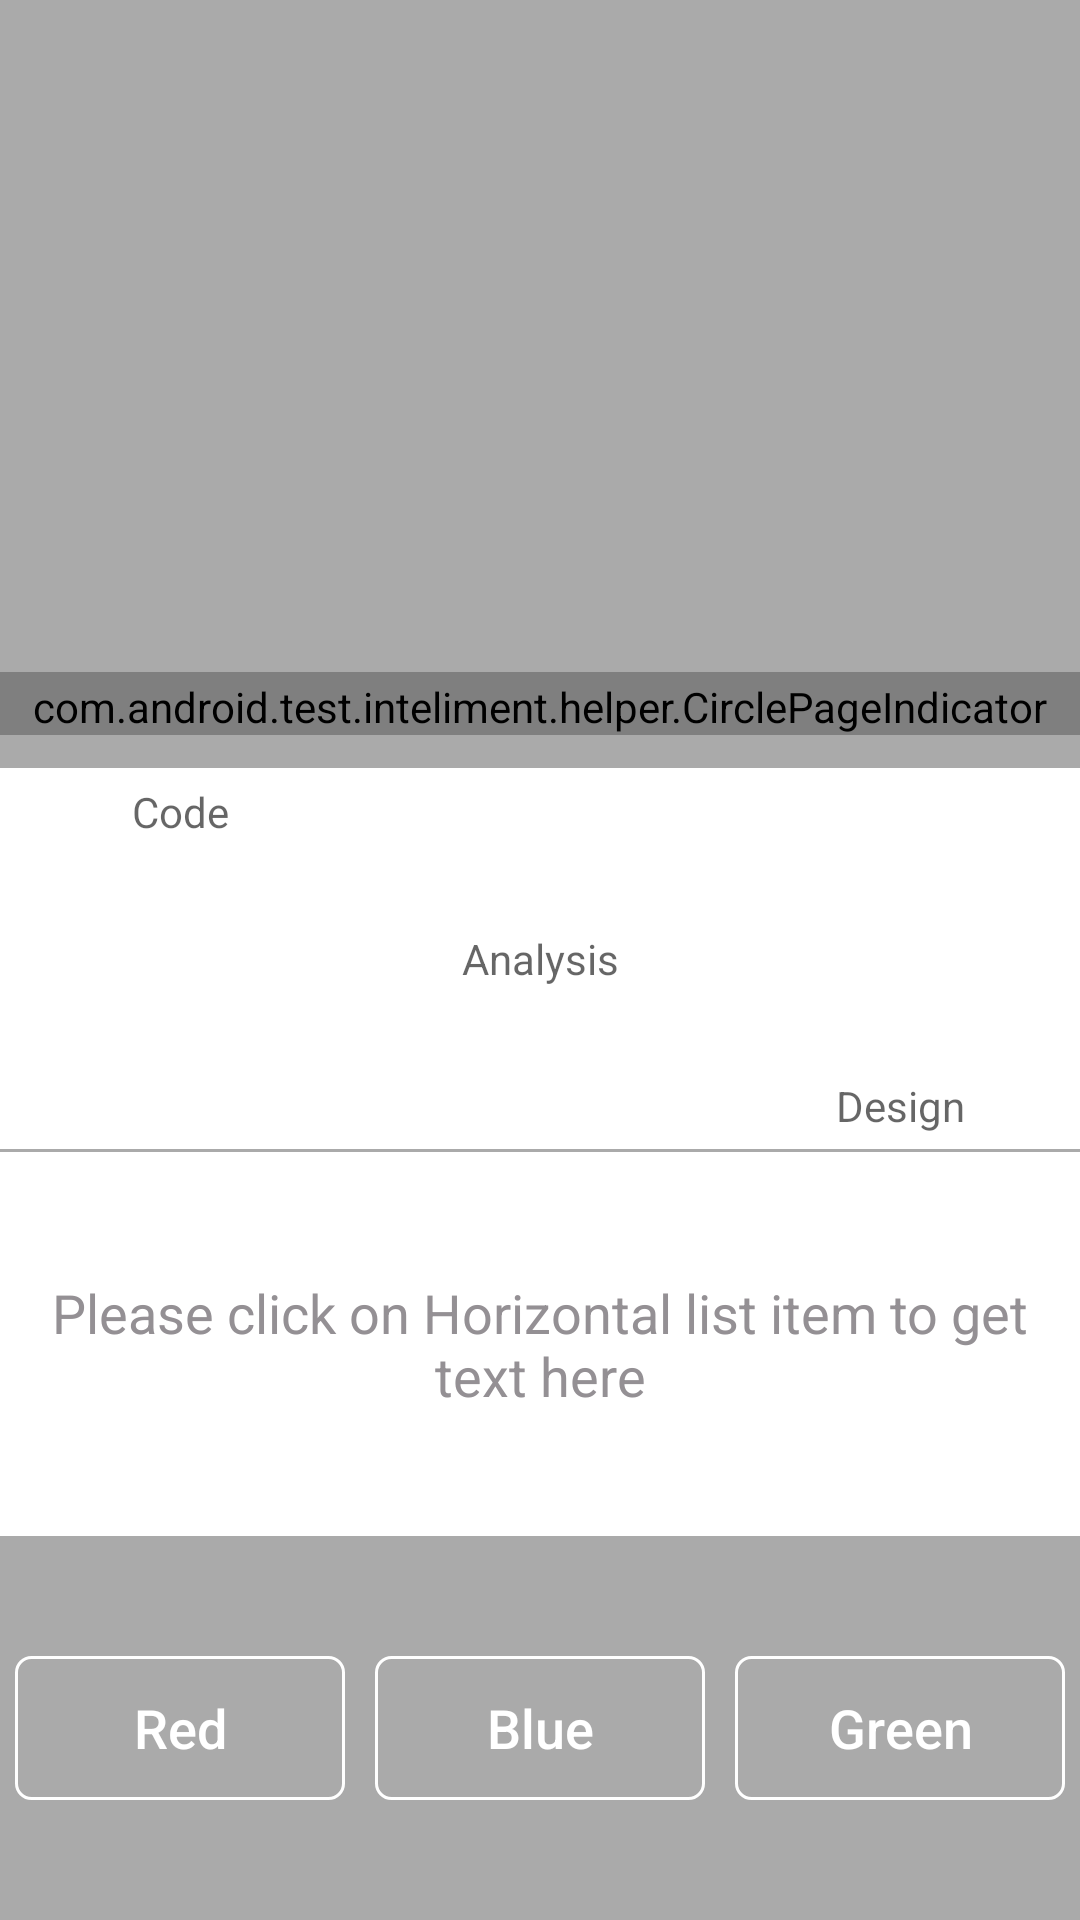

Reconstruct the res/layout file that produces this screen, plus the resources it refers to.
<!-- AndroidManifest.xml: application theme AppTheme -->
<!-- res/layout/fragment_scenario_one.xml -->
<?xml version="1.0" encoding="utf-8"?>
<LinearLayout xmlns:android="http://schemas.android.com/apk/res/android"
    xmlns:vpi="http://schemas.android.com/apk/res-auto"
    android:layout_width="match_parent"
    android:layout_height="match_parent"
    android:background="@android:color/darker_gray"
    android:orientation="vertical">

    <android.support.v7.widget.RecyclerView
        android:id="@+id/recycler_view"
        android:layout_width="match_parent"
        android:layout_height="match_parent"
        android:layout_marginBottom="1dp"
        android:layout_weight="1"
        android:scrollbars="none" />

    <RelativeLayout
        android:layout_width="match_parent"
        android:layout_height="match_parent"
        android:layout_marginBottom="1dp"
        android:layout_weight="1">

        <android.support.v4.view.ViewPager
            android:id="@+id/pager_images"
            android:layout_width="match_parent"
            android:layout_height="match_parent"
            android:layout_weight="1" />

        <com.android.test.inteliment.helper.CirclePageIndicator
            android:id="@+id/indicator_pager"
            android:layout_width="match_parent"
            android:layout_height="wrap_content"
            android:layout_alignParentBottom="true"
            android:layout_centerHorizontal="true"
            android:layout_marginBottom="10dp"
            android:paddingTop="2dp"
            vpi:snap="false" />

    </RelativeLayout>

    <LinearLayout
        android:layout_width="match_parent"
        android:layout_height="match_parent"
        android:layout_marginBottom="1dp"
        android:layout_weight="1"
        android:background="@android:color/white">

        <TextView
            android:id="@+id/txt_code"
            style="@android:style/TextAppearance.Small"
            android:layout_width="match_parent"
            android:layout_height="match_parent"
            android:layout_weight="1"
            android:gravity="center_horizontal"
            android:padding="5dp"
            android:text="@string/code" />

        <TextView
            android:id="@+id/txt_analysis"
            style="@android:style/TextAppearance.Small"
            android:layout_width="match_parent"
            android:layout_height="match_parent"
            android:layout_weight="1"
            android:gravity="center"
            android:padding="5dp"
            android:text="@string/analysis" />


        <TextView
            android:id="@+id/txt_design"
            style="@android:style/TextAppearance.Small"
            android:layout_width="match_parent"
            android:layout_height="match_parent"
            android:layout_weight="1"
            android:gravity="center_horizontal|bottom"
            android:padding="5dp"
            android:text="@string/design" />

    </LinearLayout>

    <TextView
        android:id="@+id/txt_view"
        style="@android:style/TextAppearance.Medium"
        android:layout_width="match_parent"
        android:layout_height="match_parent"
        android:layout_weight="1"
        android:background="@android:color/white"
        android:ellipsize="end"
        android:gravity="center"
        android:maxLines="2"
        android:padding="10dp"
        android:textColor="@color/gray_pager"
        android:text="@string/holder_txt" />

    <LinearLayout
        android:id="@+id/btn_ll"
        android:layout_width="match_parent"
        android:layout_height="match_parent"
        android:layout_weight="1"
        android:background="@android:color/darker_gray"
        android:gravity="center"
        android:orientation="horizontal">

        <Button
            android:id="@+id/btn_red"
            style="@android:style/TextAppearance.Medium"
            android:layout_width="match_parent"
            android:layout_height="wrap_content"
            android:layout_margin="5dp"
            android:layout_weight="1"
            android:background="@drawable/btn_border"
            android:padding="10dp"
            android:text="@string/red"
            android:textAllCaps="false"
            android:textColor="@android:color/white" />

        <Button
            android:id="@+id/btn_blue"
            style="@android:style/TextAppearance.Medium"
            android:layout_width="match_parent"
            android:layout_height="wrap_content"
            android:layout_margin="5dp"
            android:layout_weight="1"
            android:background="@drawable/btn_border"
            android:padding="10dp"
            android:text="@string/blue"
            android:textAllCaps="false"
            android:textColor="@android:color/white" />

        <Button
            android:id="@+id/btn_green"
            style="@android:style/TextAppearance.Medium"
            android:layout_width="match_parent"
            android:layout_height="wrap_content"
            android:layout_margin="5dp"
            android:layout_weight="1"
            android:background="@drawable/btn_border"
            android:padding="10dp"
            android:text="@string/green"
            android:textAllCaps="false"
            android:textColor="@android:color/white" />

    </LinearLayout>

</LinearLayout>
<!-- resources referenced by this layout -->
<resources>
  <color name="gray_pager">#949094</color>
  <!-- drawable btn_border (drawable) -->
  <?xml version="1.0" encoding="utf-8"?>
  <shape xmlns:android="http://schemas.android.com/apk/res/android"
      android:shape="rectangle">
      <corners android:radius="5dp" />
      <solid android:color="@android:color/transparent" />
      <padding
          android:bottom="0dp"
          android:left="0dp"
          android:right="0dp"
          android:top="0dp" />
      <stroke
          android:width="1dp"
          android:color="@android:color/white" />
  </shape>
  <string name="analysis">Analysis</string>
  <string name="blue">Blue</string>
  <string name="code">Code</string>
  <string name="design">Design</string>
  <string name="green">Green</string>
  <string name="holder_txt">Please click on Horizontal list item to get text here</string>
  <string name="red">Red</string>
  <style name="AppTheme" parent="Theme.AppCompat.Light.NoActionBar">
          <item name="colorPrimary">@color/colorPrimary</item>
          <item name="colorPrimaryDark">@color/colorPrimaryDark</item>
          <item name="colorAccent">@color/colorAccent</item>
          <item name="windowActionBar">false</item>
          <item name="windowNoTitle">true</item>
          <item name="android:windowActionBar">false</item>
          <item name="vpiCirclePageIndicatorStyle">@style/CustomCirclePageIndicator</item>
      </style>
  <color name="colorPrimary">#0c5df4</color>
  <color name="colorPrimaryDark">#004edf</color>
  <color name="colorAccent">#FF4081</color>
  <style name="CustomCirclePageIndicator">
          <item name="fillColor">@android:color/white</item>
          <item name="strokeColor">@android:color/white</item>
          <item name="strokeWidth">1dp</item>
          <item name="radius">6dp</item>
          <item name="centered">true</item>
      </style>
</resources>
